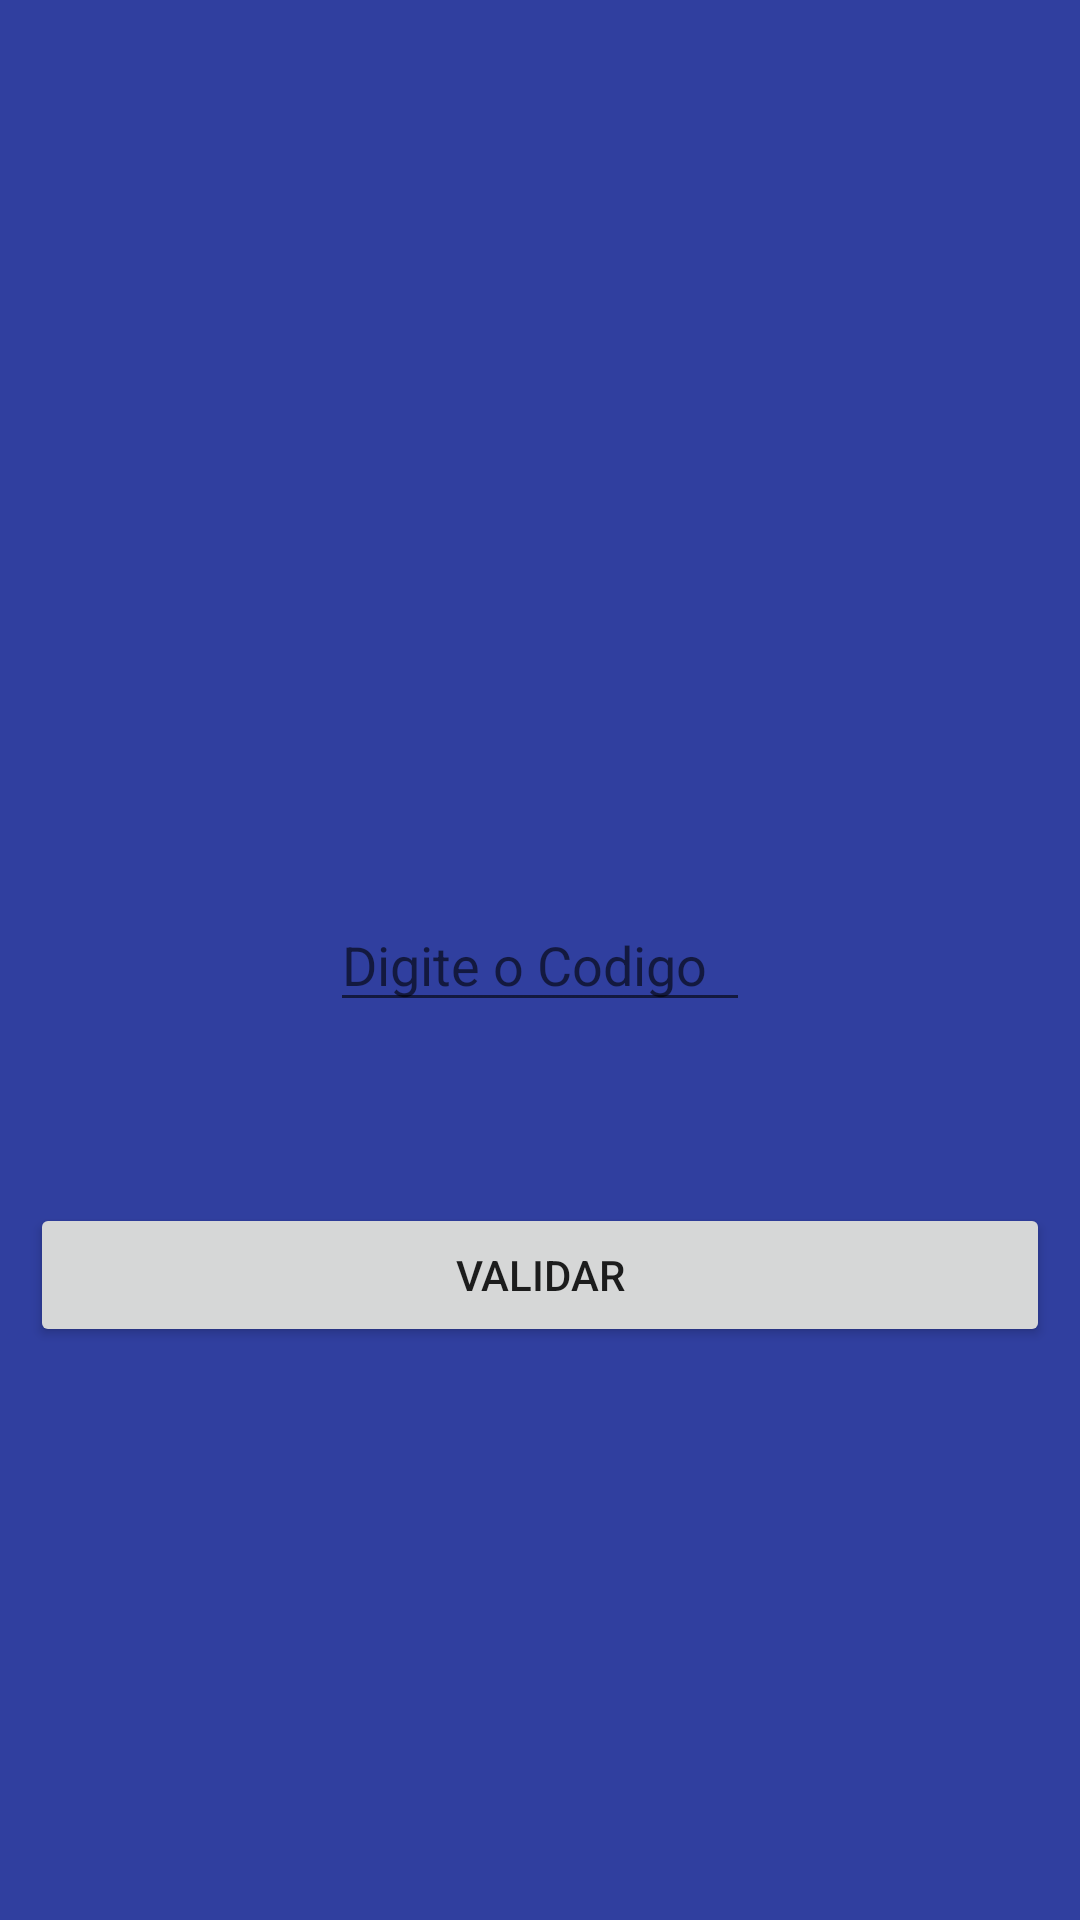

Produce the Android XML layout that renders to this screen, including the resource entries it uses.
<!-- AndroidManifest.xml: application theme AppTheme -->
<!-- res/layout/activity_validador.xml -->
<?xml version="1.0" encoding="utf-8"?>
<RelativeLayout xmlns:android="http://schemas.android.com/apk/res/android"
    xmlns:app="http://schemas.android.com/apk/res-auto"
    xmlns:tools="http://schemas.android.com/tools"
    android:layout_width="match_parent"
    android:layout_height="match_parent"
    android:background="@color/colorPrimaryDark"
    android:padding="10dp"
    tools:context=".activity.ValidadorActivity">

    <ImageView
        android:id="@+id/imageView3"
        android:layout_width="@dimen/largura_logo"
        android:layout_height="@dimen/altura_logo"
        android:layout_alignParentTop="true"
        android:layout_centerHorizontal="true"
        android:layout_marginTop="19dp"
        app:srcCompat="@drawable/logo" />

    <EditText
        android:id="@+id/editText5"
        android:layout_width="140dp"
        android:layout_height="wrap_content"
        android:layout_centerInParent="true"
        android:ems="10"
        android:hint="Digite o Codigo"
        android:inputType="number" />

    <Button
        android:id="@+id/button3"
        android:layout_width="fill_parent"
        android:layout_height="wrap_content"
        android:layout_alignParentBottom="true"
        android:layout_centerHorizontal="true"
        android:layout_marginBottom="181dp"
        android:text="@string/botao_validar" />
</RelativeLayout>
<!-- resources referenced by this layout -->
<resources>
  <color name="colorPrimaryDark">#303f9f</color>
  <dimen name="altura_logo">163dp</dimen>
  <dimen name="largura_logo">200dp</dimen>
  <string name="botao_validar">Validar</string>
  <style name="AppTheme" parent="Theme.AppCompat.Light.DarkActionBar">
          
          <item name="colorPrimaryDark">@color/colorPrimaryDark</item>
          <item name="colorPrimary">@color/colorPrimary</item>
          <item name="windowNoTitle">true</item>
          <item name="windowActionBar">false</item>
      </style>
  <color name="colorPrimary">#3F51B5</color>
</resources>
